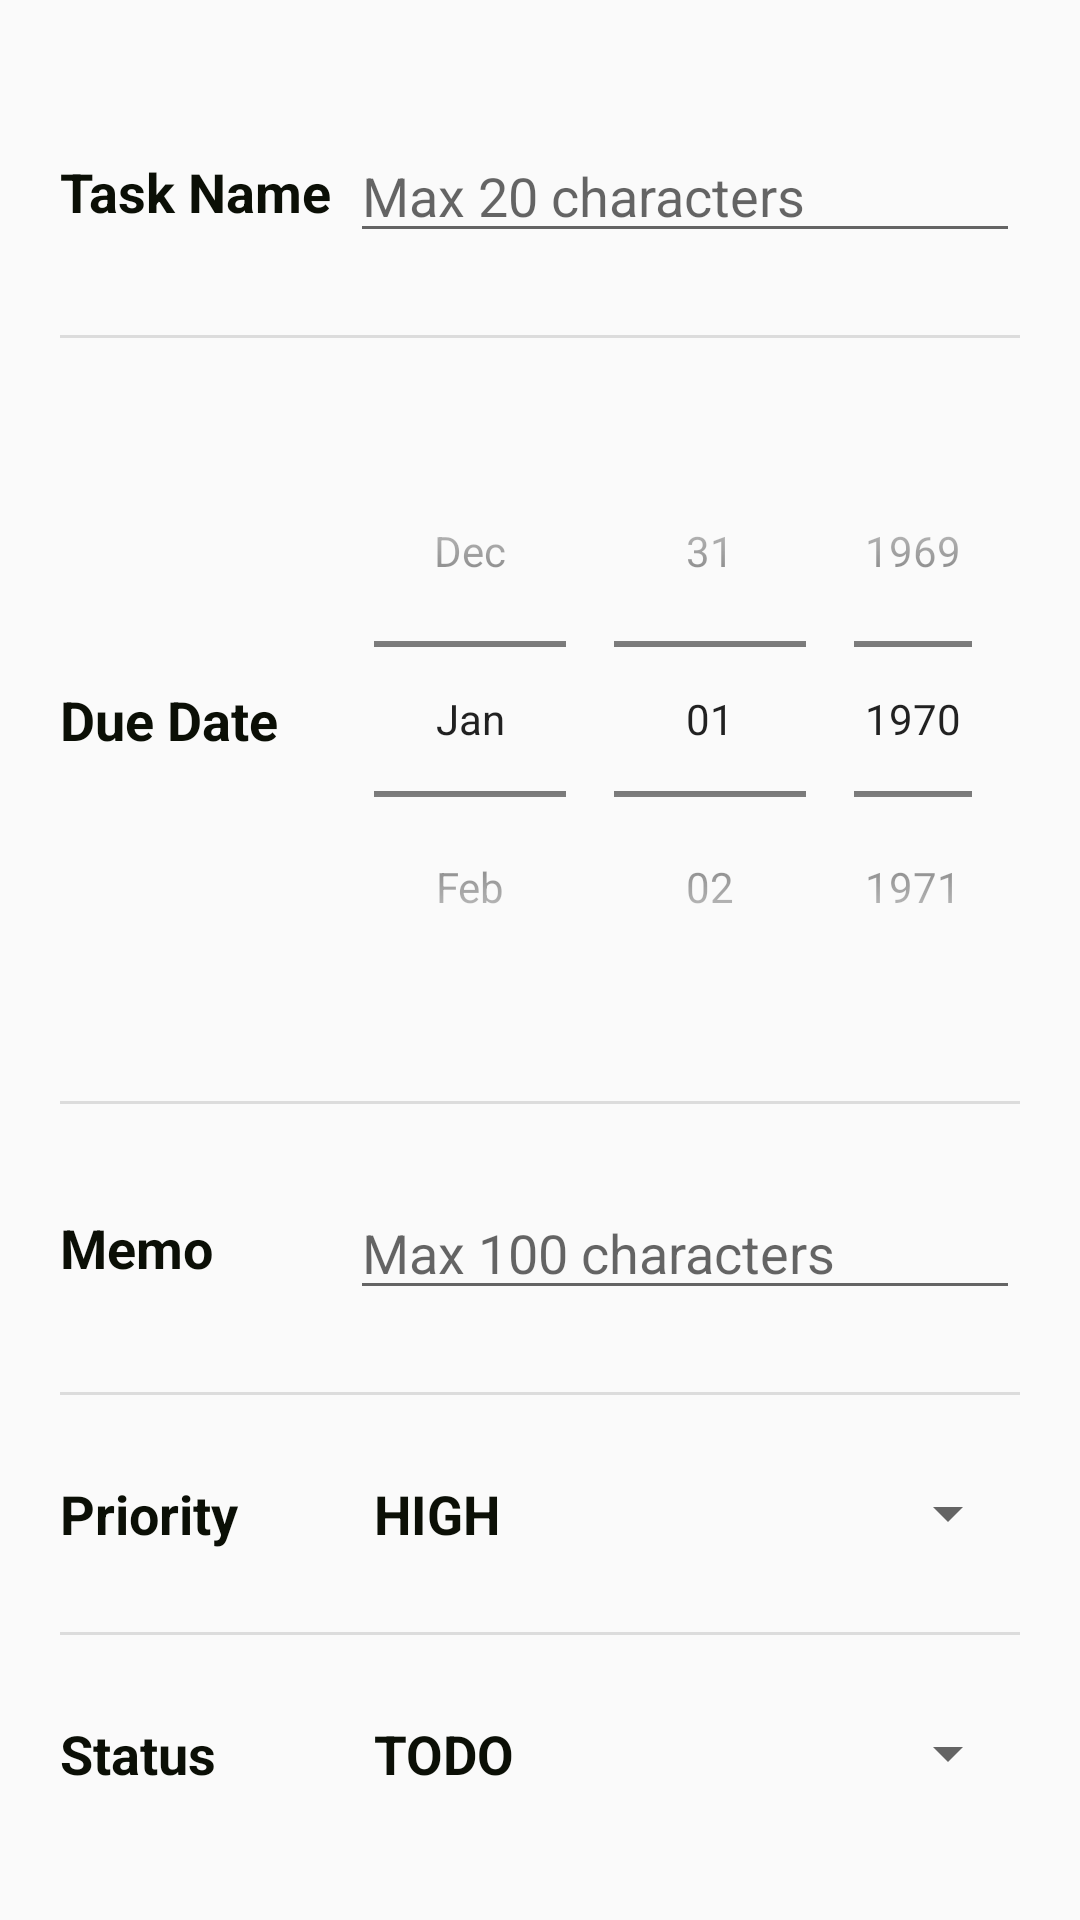

This screen was rendered from an Android layout file. Write that file and the resources it references.
<!-- AndroidManifest.xml: application theme AppTheme -->
<!-- res/layout/activity_edit.xml -->
<?xml version="1.0" encoding="utf-8"?>
<RelativeLayout xmlns:android="http://schemas.android.com/apk/res/android"
    xmlns:app="http://schemas.android.com/apk/res-auto"
    xmlns:tools="http://schemas.android.com/tools"
    android:layout_width="match_parent"
    android:layout_height="match_parent"
    android:paddingBottom="@dimen/activity_vertical_margin"
    android:paddingLeft="@dimen/activity_horizontal_margin"
    android:paddingRight="@dimen/activity_horizontal_margin"
    android:paddingTop="@dimen/activity_vertical_margin"
    app:layout_behavior="@string/appbar_scrolling_view_behavior"
    tools:context="com.tsato.simpletodo.MainActivity"
    tools:showIn="@layout/activity_main">

    <TableLayout
        android:layout_width="match_parent"
        android:layout_height="match_parent">
        <TableRow
            android:layout_height="0dp"
            android:layout_weight="1">
            <TextView
                android:layout_width="wrap_content"
                android:layout_height="wrap_content"
                android:layout_gravity="center_vertical"
                android:paddingRight="@dimen/text_view_right_margin"
                android:text="@string/item_taskname"/>
            <EditText
                android:id="@+id/edt_taskname"
                android:layout_width="0dp"
                android:layout_height="wrap_content"
                android:layout_weight="1"
                android:layout_gravity="center_vertical"
                android:hint="@string/hint_max_20"
                android:maxLength="20"/>
        </TableRow>
        <View
            android:layout_width="match_parent"
            android:layout_height="@dimen/divider_thickness"
            android:background="?android:attr/listDivider"/>
        <TableRow
            android:layout_height="0dp"
            android:layout_weight="1">
            <TextView
                android:layout_width="wrap_content"
                android:layout_height="wrap_content"
                android:layout_gravity="center_vertical"
                android:paddingRight="@dimen/text_view_right_margin"
                android:text="@string/item_duedate"/>
            <DatePicker
                android:id="@+id/date_picker"
                android:layout_width="0dp"
                android:layout_height="200dp"
                android:layout_weight="1"
                android:layout_gravity="center_vertical"
                android:datePickerMode="spinner"
                android:calendarViewShown="false"/>
        </TableRow>
        <View
            android:layout_width="match_parent"
            android:layout_height="@dimen/divider_thickness"
            android:background="?android:attr/listDivider"/>
        <TableRow
            android:layout_height="0dp"
            android:layout_weight="1">
            <TextView
                android:layout_width="wrap_content"
                android:layout_height="wrap_content"
                android:layout_gravity="center_vertical"
                android:paddingRight="@dimen/text_view_right_margin"
                android:text="@string/item_memo"/>
            <EditText
                android:id="@+id/edt_memo"
                android:layout_width="0dp"
                android:layout_height="wrap_content"
                android:layout_weight="1"
                android:layout_gravity="center_vertical"
                android:hint="@string/hint_max_100"
                android:maxLength="100"/>
        </TableRow>
        <View
            android:layout_width="match_parent"
            android:layout_height="@dimen/divider_thickness"
            android:background="?android:attr/listDivider"/>
        <TableRow
            android:layout_height="0dp"
            android:layout_weight="1">
            <TextView
                android:layout_width="wrap_content"
                android:layout_height="wrap_content"
                android:layout_gravity="center_vertical"
                android:paddingRight="@dimen/text_view_right_margin"
                android:text="@string/item_priority"/>
            <Spinner
                android:id="@+id/spn_priority"
                android:layout_width="0dp"
                android:layout_height="wrap_content"
                android:layout_weight="1"
                android:layout_gravity="center_vertical"
                android:drawSelectorOnTop="false"
                android:entries="@array/array_priority"/>
        </TableRow>
        <View
            android:layout_width="match_parent"
            android:layout_height="@dimen/divider_thickness"
            android:background="?android:attr/listDivider"/>
        <TableRow
            android:layout_height="0dp"
            android:layout_weight="1">
            <TextView
                android:layout_width="wrap_content"
                android:layout_height="wrap_content"
                android:layout_gravity="center_vertical"
                android:paddingRight="@dimen/text_view_right_margin"
                android:text="@string/item_status"/>
            <Spinner
                android:id="@+id/spn_status"
                android:layout_width="0dp"
                android:layout_height="wrap_content"
                android:layout_weight="1"
                android:layout_gravity="center_vertical"
                android:drawSelectorOnTop="false"
                android:entries="@array/array_status"/>
        </TableRow>
    </TableLayout>
</RelativeLayout>
<!-- res/layout/activity_main.xml (included above) -->
<?xml version="1.0" encoding="utf-8"?>
<android.support.design.widget.CoordinatorLayout xmlns:android="http://schemas.android.com/apk/res/android"
    xmlns:app="http://schemas.android.com/apk/res-auto"
    xmlns:tools="http://schemas.android.com/tools"
    android:layout_width="match_parent"
    android:layout_height="match_parent"
    android:fitsSystemWindows="true"
    android:background="@color/colorBackground"
    tools:context="com.tsato.simpletodo.MainActivity">

    <android.support.design.widget.AppBarLayout
        android:layout_width="match_parent"
        android:layout_height="wrap_content"
        android:theme="@style/AppTheme.AppBarOverlay">

        <android.support.v7.widget.Toolbar
            android:id="@+id/toolbar"
            android:layout_width="match_parent"
            android:layout_height="?attr/actionBarSize"
            android:background="?attr/colorPrimary"
            app:popupTheme="@style/AppTheme.PopupOverlay" />

    </android.support.design.widget.AppBarLayout>

    <include layout="@layout/content_main" />
</android.support.design.widget.CoordinatorLayout>
<!-- res/layout/content_main.xml (included above) -->
<?xml version="1.0" encoding="utf-8"?>
<RelativeLayout xmlns:android="http://schemas.android.com/apk/res/android"
    xmlns:app="http://schemas.android.com/apk/res-auto"
    xmlns:tools="http://schemas.android.com/tools"
    android:layout_width="match_parent"
    android:layout_height="match_parent"
    android:paddingBottom="@dimen/activity_vertical_margin"
    android:paddingTop="@dimen/activity_vertical_margin"
    app:layout_behavior="@string/appbar_scrolling_view_behavior"
    tools:context="com.tsato.simpletodo.MainActivity"
    tools:showIn="@layout/activity_main">

    <ListView
        android:id="@+id/lsv_todos"
        android:layout_width="match_parent"
        android:layout_height="match_parent">
    </ListView>
</RelativeLayout>
<!-- resources referenced by this layout -->
<resources>
  <array name="array_priority">
          <item>HIGH</item>
          <item>MID</item>
          <item>LOW</item>
      </array>
  <array name="array_status">
          <item>TODO</item>
          <item>PEND</item>
          <item>DONE</item>
      </array>
  <color name="colorBackground">#f5f5f5</color>
  <dimen name="activity_horizontal_margin">20dp</dimen>
  <dimen name="activity_vertical_margin">16dp</dimen>
  <dimen name="divider_thickness">1dp</dimen>
  <dimen name="text_view_right_margin">6dp</dimen>
  <string name="hint_max_100">Max 100 characters</string>
  <string name="hint_max_20">Max 20 characters</string>
  <string name="item_duedate">Due Date</string>
  <string name="item_memo">Memo</string>
  <string name="item_priority">Priority</string>
  <string name="item_status">Status</string>
  <string name="item_taskname">Task Name</string>
  <style name="AppTheme.AppBarOverlay" parent="ThemeOverlay.AppCompat.Dark.ActionBar" />
  <style name="AppTheme.PopupOverlay" parent="ThemeOverlay.AppCompat.Light" />
  <style name="AppTheme" parent="Theme.AppCompat.Light.DarkActionBar">
          
          <item name="colorPrimary">@color/colorPrimary</item>
          <item name="colorPrimaryDark">@color/colorPrimaryDarkAux</item>
          <item name="colorAccent">@color/colorAccent</item>
          <item name="android:textViewStyle">@style/MyTextView</item>
      </style>
  <color name="colorPrimary">#4D4F28</color>
  <color name="colorPrimaryDarkAux">#0B0F06</color>
  <color name="colorAccent">#cd853f</color>
  <style name="MyTextView" parent="android:Widget.TextView">
          <item name="android:textSize">18dp</item>
          <item name="android:textColor">@color/colorPrimaryDarkAux</item>
          <item name="android:textStyle">bold</item>
      </style>
</resources>
